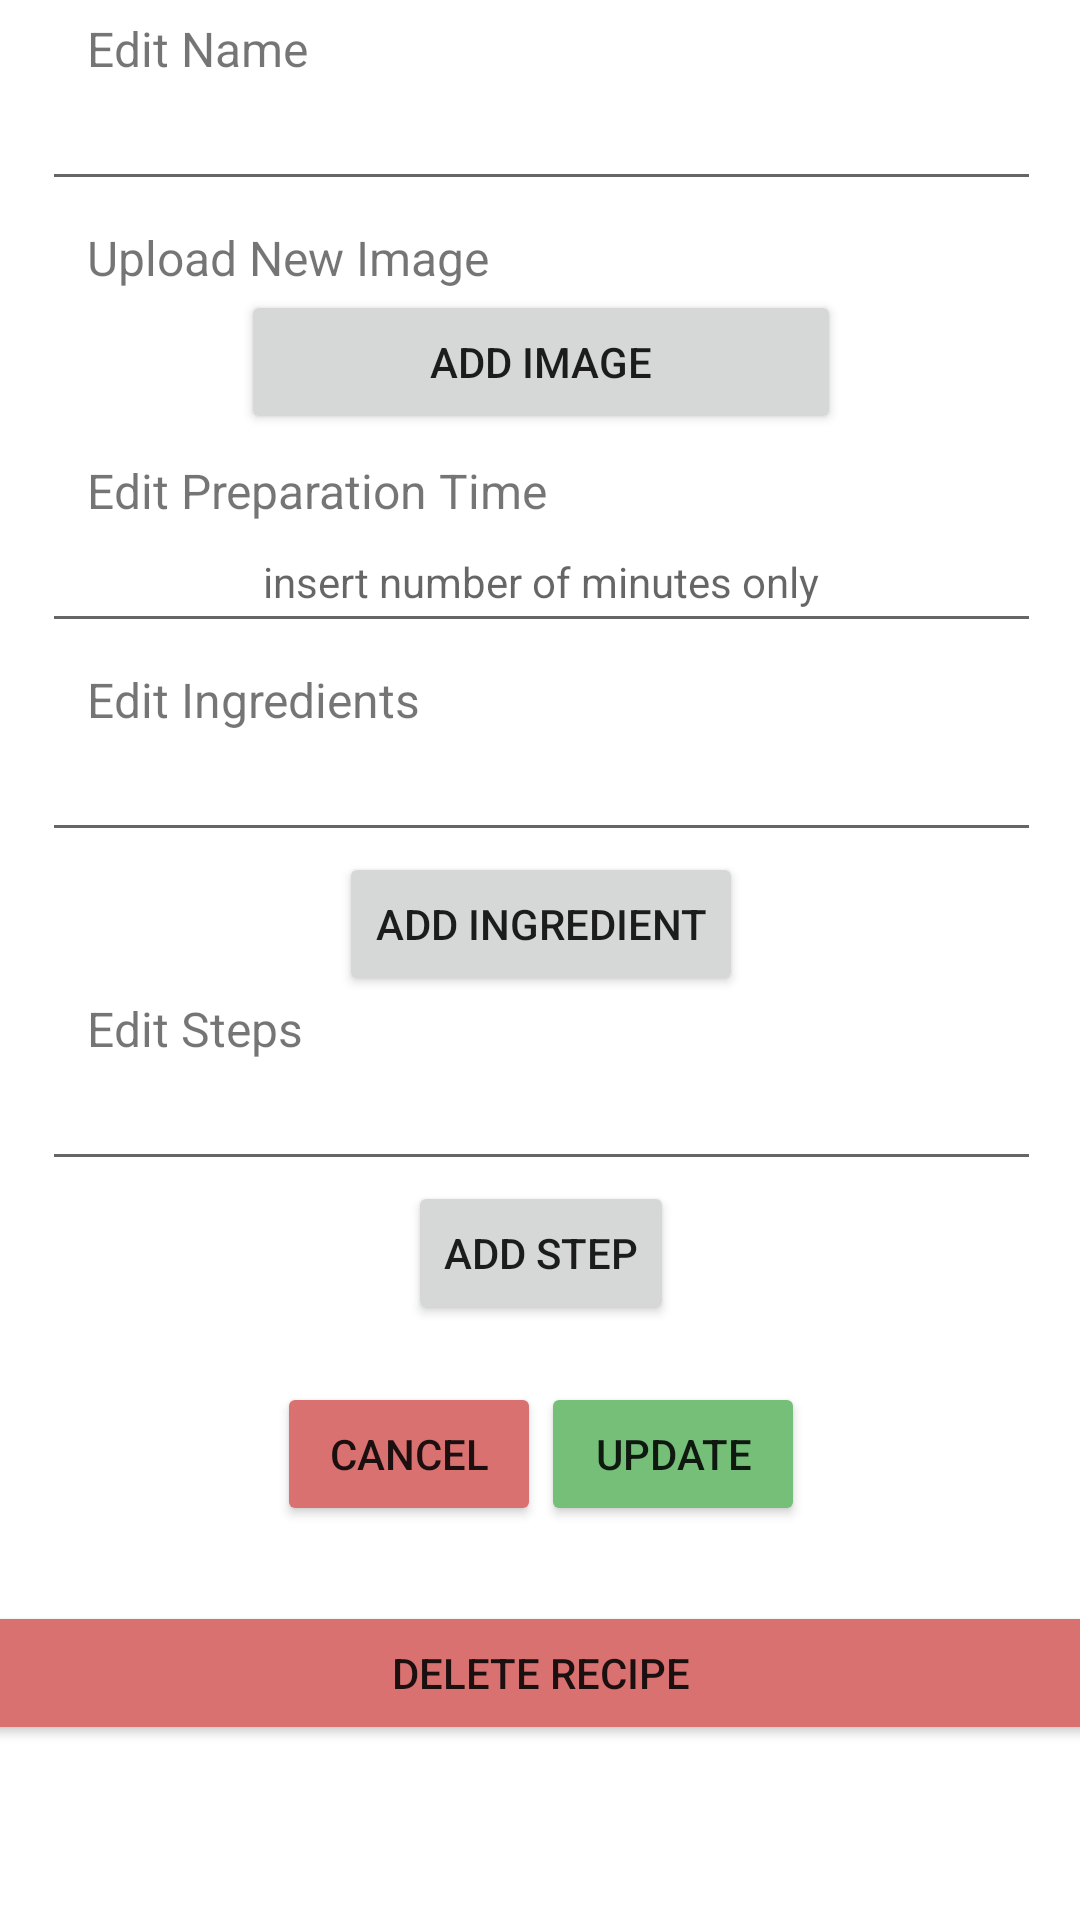

Write the Android layout XML for this screen, with the resource values it uses.
<!-- AndroidManifest.xml: application theme Theme.Clink -->
<!-- res/layout/activity_edit_recipe.xml -->
<?xml version="1.0" encoding="utf-8"?>
<androidx.constraintlayout.widget.ConstraintLayout xmlns:android="http://schemas.android.com/apk/res/android"
    xmlns:app="http://schemas.android.com/apk/res-auto"
    xmlns:tools="http://schemas.android.com/tools"
    android:layout_width="match_parent"
    android:layout_height="match_parent"
    tools:context=".EditRecipeActivity">

    <ScrollView
        android:id="@+id/scrollView5"
        android:layout_width="375dp"
        android:layout_height="676dp"
        app:layout_constraintBottom_toBottomOf="parent"
        app:layout_constraintEnd_toEndOf="parent"
        app:layout_constraintStart_toStartOf="parent"
        app:layout_constraintTop_toTopOf="parent"
        app:layout_constraintVertical_bias="0.529">

        <LinearLayout
            android:layout_width="match_parent"
            android:layout_height="wrap_content"
            android:orientation="vertical">

            <TextView
                android:layout_width="wrap_content"
                android:layout_height="wrap_content"
                android:layout_marginStart="36dp"
                android:layout_marginTop="24dp"
                android:text="Edit Name"
                android:textSize="16sp" />

            <EditText
                android:id="@+id/et_editname"
                android:layout_width="333dp"
                android:layout_height="40dp"
                android:layout_gravity="center_horizontal"
                android:ems="10"
                android:inputType="textPersonName"
                android:textSize="14sp" />

            <TextView
                android:layout_width="wrap_content"
                android:layout_height="wrap_content"
                android:layout_marginStart="36dp"
                android:layout_marginTop="8dp"
                android:text="Upload New Image"
                android:textSize="16sp" />

            <Button
                android:id="@+id/btn_image"
                android:layout_width="200dp"
                android:layout_height="match_parent"
                android:layout_gravity="center_horizontal"
                android:text="Add Image"
                android:textColorHighlight="#7C6565" />

            <TextView
                android:layout_width="wrap_content"
                android:layout_height="wrap_content"
                android:layout_marginStart="36dp"
                android:layout_marginTop="8dp"
                android:text="Edit Preparation Time"
                android:textSize="16sp" />

            <EditText
                android:id="@+id/et_editpreptime"
                android:layout_width="333dp"
                android:layout_height="40dp"
                android:layout_gravity="center_horizontal"
                android:ems="10"
                android:gravity="center_horizontal"
                android:hint="insert number of minutes only"
                android:inputType="textPersonName"
                android:textSize="14sp" />

            <TextView
                android:layout_width="wrap_content"
                android:layout_height="wrap_content"
                android:layout_marginStart="36dp"
                android:layout_marginTop="8dp"
                android:text="Edit Ingredients"
                android:textSize="16sp" />

            <LinearLayout
                android:id="@+id/ll_ingredients_edit"
                android:layout_width="wrap_content"
                android:layout_height="wrap_content"
                android:layout_gravity="center_horizontal"
                android:orientation="vertical">

                <EditText
                    android:id="@+id/et_ingredient0"
                    android:layout_width="333dp"
                    android:layout_height="40dp"
                    android:ems="10"
                    android:inputType="textPersonName"
                    android:textSize="14sp" />
            </LinearLayout>

            <Button
                android:layout_width="wrap_content"
                android:layout_height="wrap_content"
                android:layout_gravity="center_horizontal"
                android:text="Add Ingredient"
                android:visibility="gone" />

            <Button
                android:id="@+id/btn_addIngredient_edit"
                android:layout_width="wrap_content"
                android:layout_height="wrap_content"
                android:layout_gravity="center_horizontal"
                android:text="Add Ingredient" />

            <TextView
                android:id="@+id/textView18"
                android:layout_width="wrap_content"
                android:layout_height="wrap_content"
                android:layout_marginStart="36dp"
                android:text="Edit Steps"
                android:textSize="16sp" />

            <LinearLayout
                android:id="@+id/ll_steps_edit"
                android:layout_width="wrap_content"
                android:layout_height="match_parent"
                android:layout_gravity="center_horizontal"
                android:orientation="vertical">

                <EditText
                    android:id="@+id/et_steps0"
                    android:layout_width="333dp"
                    android:layout_height="40dp"
                    android:layout_gravity="center_horizontal"
                    android:ems="10"
                    android:inputType="textPersonName"
                    android:textSize="14sp" />
            </LinearLayout>

            <Button
                android:id="@+id/btn_steps_edit"
                android:layout_width="wrap_content"
                android:layout_height="wrap_content"
                android:layout_gravity="center_horizontal"
                android:text="add step" />

            <Button
                android:layout_width="wrap_content"
                android:layout_height="wrap_content"
                android:layout_gravity="center_horizontal"
                android:text="add step"
                android:visibility="gone" />

            <LinearLayout
                android:layout_width="wrap_content"
                android:layout_height="match_parent"
                android:layout_gravity="bottom|center_horizontal"
                android:orientation="horizontal">

                <Button
                    android:id="@+id/cancelBtn_er"
                    android:layout_width="wrap_content"
                    android:layout_height="wrap_content"
                    android:layout_marginStart="88dp"
                    android:layout_marginTop="19dp"
                    android:layout_weight="1"
                    android:backgroundTint="#DA7171"
                    android:text="CANCEL" />

                <Button
                    android:id="@+id/updateBtn_er"
                    android:layout_width="wrap_content"
                    android:layout_height="wrap_content"
                    android:layout_marginTop="19dp"
                    android:layout_marginEnd="88dp"
                    android:layout_weight="1"
                    android:backgroundTint="#75BF78"
                    android:text="UPDATE" />
            </LinearLayout>

            <Button
                android:id="@+id/deleteBtn"
                android:layout_width="match_parent"
                android:layout_height="wrap_content"
                android:layout_marginTop="25dp"
                android:layout_weight="1"
                android:backgroundTint="#DA7171"
                android:text="DELETE RECIPE" />

        </LinearLayout>
    </ScrollView>

</androidx.constraintlayout.widget.ConstraintLayout>
<!-- resources referenced by this layout -->
<resources>
  <style name="Theme.Clink" parent="Theme.MaterialComponents.Light.NoActionBar">
          
          <item name="colorPrimary">@color/main</item>
          <item name="colorPrimaryVariant">@color/main</item>
          <item name="colorOnPrimary">@color/white</item>
          
          <item name="colorSecondary">@color/teal_200</item>
          <item name="colorSecondaryVariant">@color/teal_700</item>
          <item name="colorOnSecondary">@color/black</item>
          
          <item name="android:statusBarColor" tools:targetApi="l">?attr/colorPrimaryVariant</item>
          
      </style>
  <color name="main">#FFBF00</color>
  <color name="white">#FFFFFFFF</color>
  <color name="teal_200">#FF03DAC5</color>
  <color name="teal_700">#FF018786</color>
  <color name="black">#FF000000</color>
</resources>
